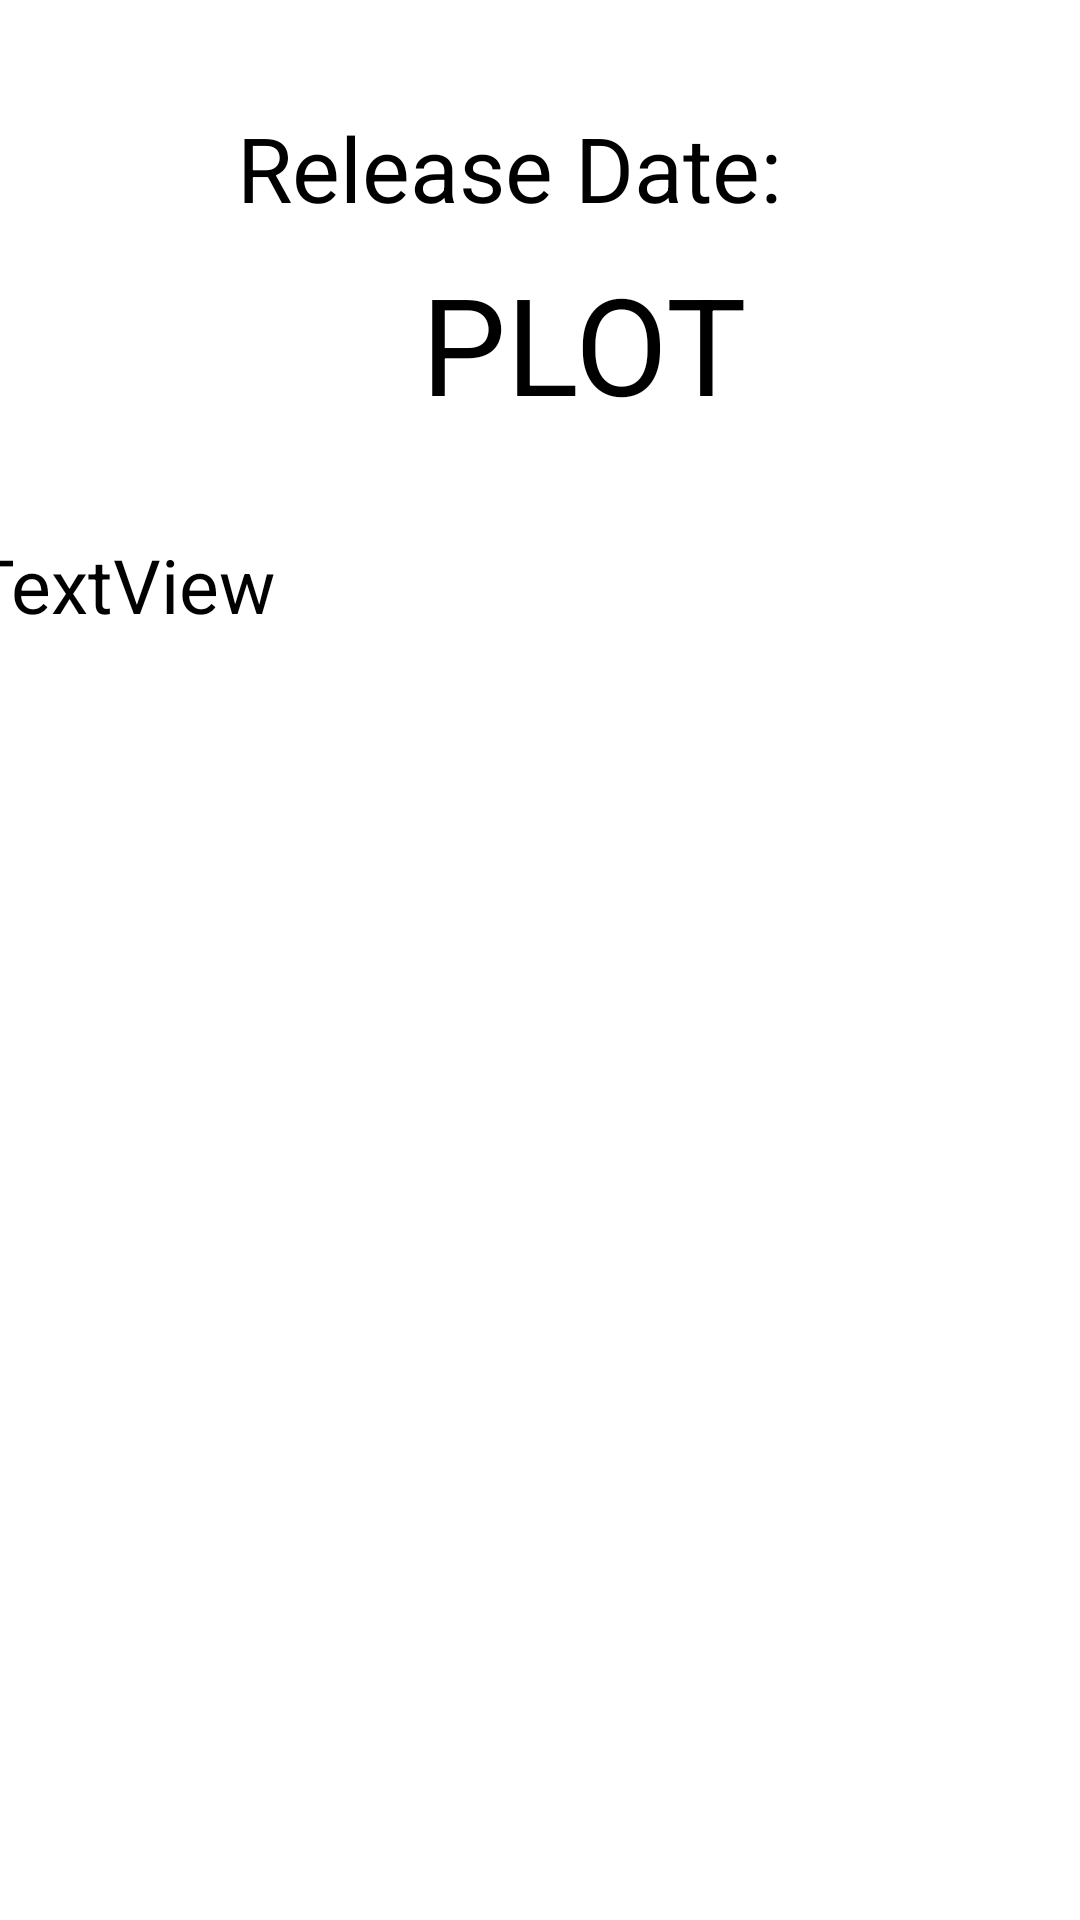

Produce the Android XML layout that renders to this screen, including the resource entries it uses.
<!-- AndroidManifest.xml: application theme Theme.MyApplication -->
<!-- res/layout/activity_details1.xml -->
<?xml version="1.0" encoding="utf-8"?>
<androidx.constraintlayout.widget.ConstraintLayout xmlns:android="http://schemas.android.com/apk/res/android"
    xmlns:app="http://schemas.android.com/apk/res-auto"
    xmlns:tools="http://schemas.android.com/tools"
    android:layout_width="match_parent"
    android:layout_height="match_parent">

    <TextView
        android:id="@+id/name"
        android:layout_width="wrap_content"
        android:layout_height="wrap_content"
        android:layout_marginStart="26dp"
        android:layout_marginEnd="263dp"
        android:layout_marginBottom="691dp"
        android:text="TextView"
        android:textSize="30sp"
        app:layout_constraintBottom_toBottomOf="parent"
        app:layout_constraintEnd_toEndOf="parent"
        app:layout_constraintStart_toStartOf="parent"
        app:layout_constraintTop_toTopOf="parent" />

    <ImageView
        android:id="@+id/image1"
        android:layout_width="wrap_content"
        android:layout_height="wrap_content"
        android:layout_marginStart="16dp"
        android:layout_marginTop="16dp"
        android:layout_marginEnd="287dp"
        android:layout_marginBottom="567dp"
        app:layout_constraintBottom_toBottomOf="parent"
        app:layout_constraintEnd_toEndOf="parent"
        app:layout_constraintStart_toStartOf="parent"
        app:layout_constraintTop_toBottomOf="@+id/name"
       android:background="@drawable/ic_launcher_background" />

    <TextView
        android:id="@+id/textView2"
        android:layout_width="wrap_content"
        android:layout_height="wrap_content"
        android:layout_marginTop="53dp"
        android:layout_marginEnd="156dp"
        android:layout_marginBottom="638dp"
        android:text="Rating:"
        android:textSize="30sp"
        app:layout_constraintBottom_toBottomOf="parent"
        app:layout_constraintEnd_toEndOf="parent"
        app:layout_constraintStart_toEndOf="@+id/image1"
        app:layout_constraintTop_toTopOf="parent" />

    <TextView
        android:id="@+id/role"
        android:layout_width="wrap_content"
        android:layout_height="wrap_content"
        android:layout_marginTop="65dp"
        android:layout_marginEnd="86dp"
        android:layout_marginBottom="647dp"
        android:text="TextView"
        app:layout_constraintBottom_toBottomOf="parent"
        app:layout_constraintEnd_toEndOf="parent"
        app:layout_constraintStart_toEndOf="@+id/textView2"
        app:layout_constraintTop_toTopOf="parent" />

    <TextView
        android:id="@+id/textView4"
        android:layout_width="wrap_content"
        android:layout_height="wrap_content"
        android:layout_marginTop="31dp"
        android:layout_marginEnd="65dp"
        android:layout_marginBottom="567dp"
        android:text="Release Date:"
        android:textSize="30sp"
        app:layout_constraintBottom_toBottomOf="parent"
        app:layout_constraintEnd_toEndOf="parent"
        app:layout_constraintStart_toEndOf="@+id/image1"
        app:layout_constraintTop_toBottomOf="@+id/textView2" />

    <TextView
        android:id="@+id/date"
        android:layout_width="wrap_content"
        android:layout_height="wrap_content"
        android:layout_marginTop="138dp"
        android:layout_marginEnd="8dp"
        android:layout_marginBottom="574dp"
        android:text="TextView"
        app:layout_constraintBottom_toBottomOf="parent"
        app:layout_constraintEnd_toEndOf="parent"
        app:layout_constraintStart_toEndOf="@+id/textView4"
        app:layout_constraintTop_toTopOf="parent" />

    <TextView
        android:id="@+id/textView6"
        android:layout_width="wrap_content"
        android:layout_height="wrap_content"
        android:layout_marginStart="166dp"
        android:layout_marginTop="5dp"
        android:layout_marginEnd="137dp"
        android:layout_marginBottom="438dp"
        android:text="PLOT"
        android:textSize="45dp"
        app:layout_constraintBottom_toBottomOf="parent"
        app:layout_constraintEnd_toEndOf="parent"
        app:layout_constraintStart_toStartOf="parent"
        app:layout_constraintTop_toBottomOf="@+id/image1" />

    <TextView
        android:id="@+id/name2"
        android:layout_width="wrap_content"
        android:layout_height="wrap_content"
        android:layout_marginStart="37dp"
        android:layout_marginTop="27dp"
        android:layout_marginEnd="316dp"
        android:layout_marginBottom="422dp"
        android:text="TextView"
        android:textSize="25sp"
        app:layout_constraintBottom_toBottomOf="parent"
        app:layout_constraintEnd_toEndOf="parent"
        app:layout_constraintStart_toStartOf="parent"
        app:layout_constraintTop_toBottomOf="@+id/textView6" />
</androidx.constraintlayout.widget.ConstraintLayout>
<!-- resources referenced by this layout -->
<resources>

</resources>
